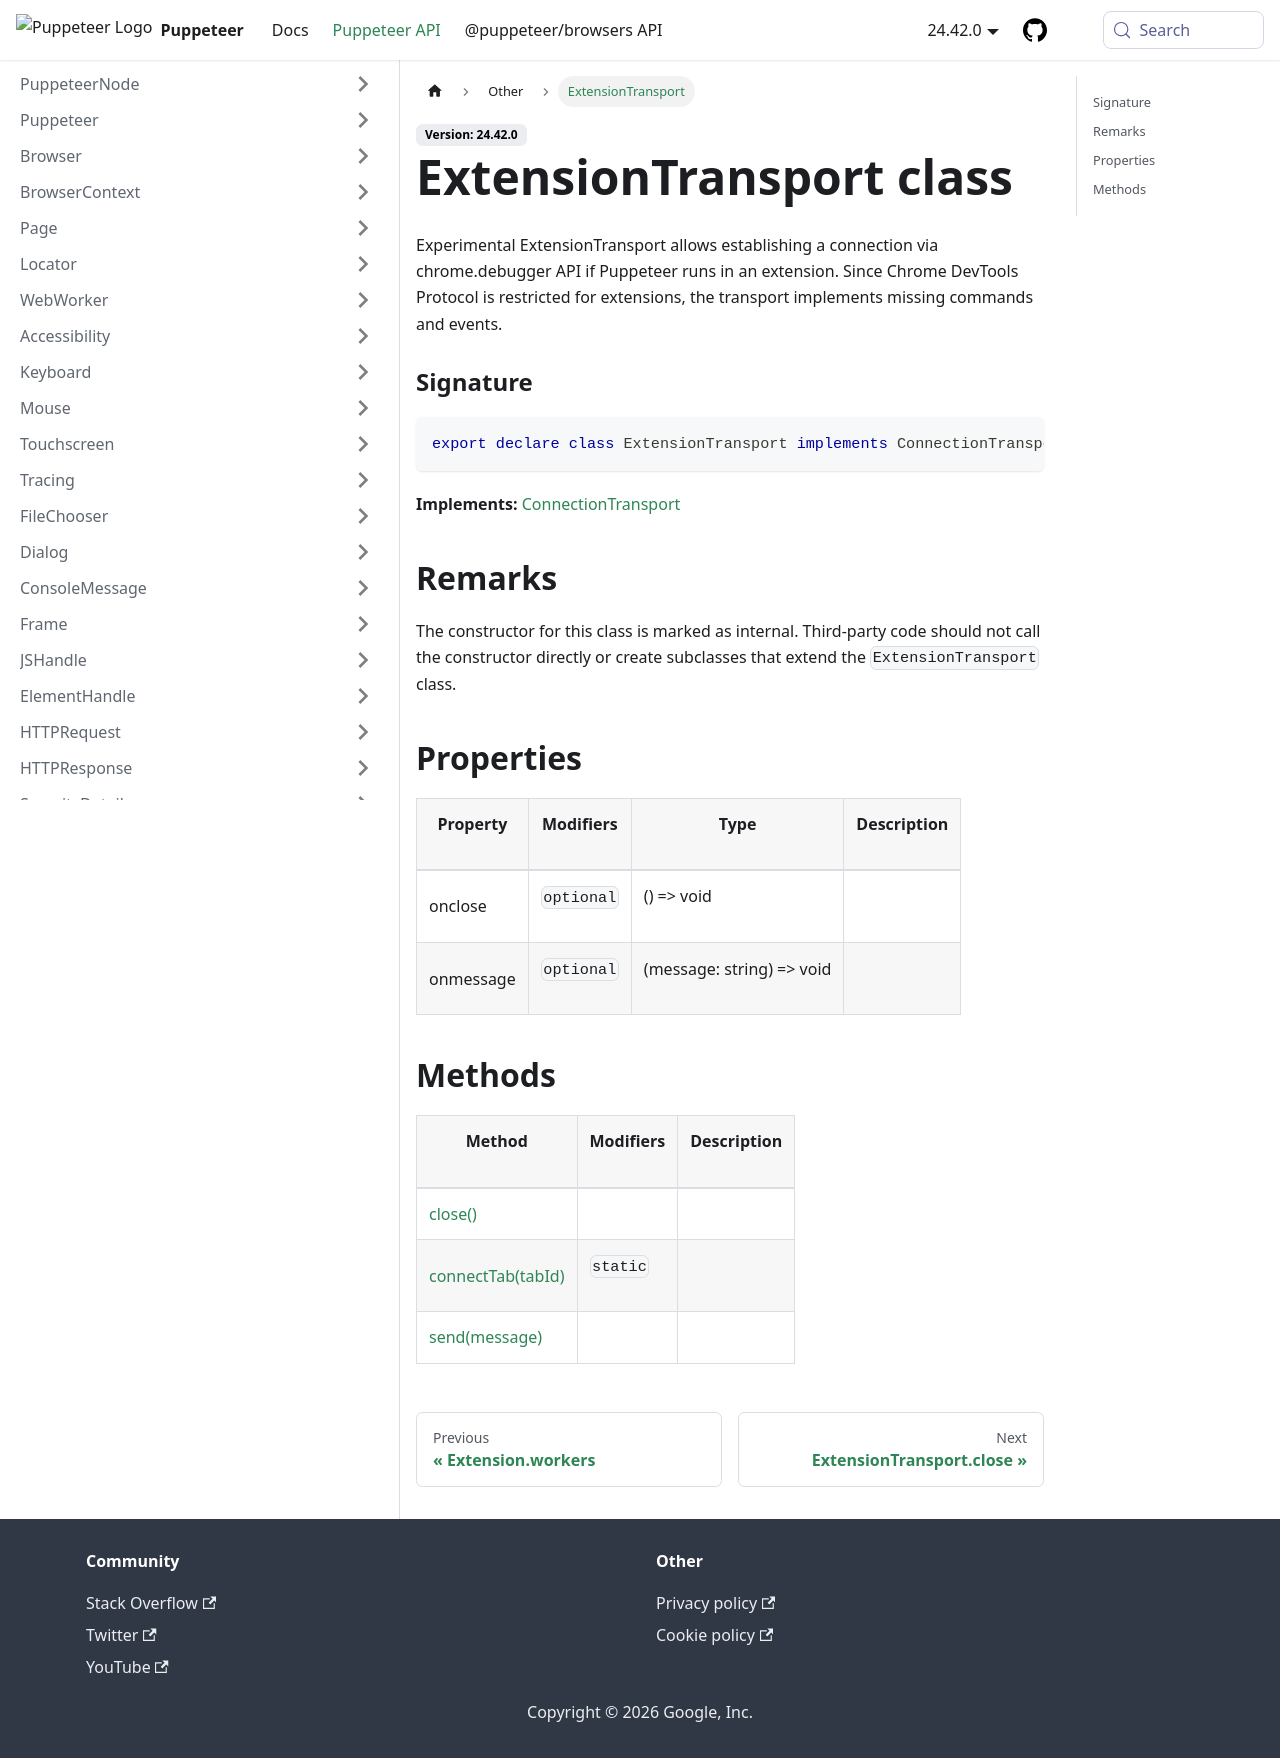

repository: fernandoesteban2408-ux/improved-funicular · page: api/puppeteer.extensiontransport.html · generator: docusaurus

---
sidebar_label: ExtensionTransport
---

# ExtensionTransport class

Experimental ExtensionTransport allows establishing a connection via chrome.debugger API if Puppeteer runs in an extension. Since Chrome DevTools Protocol is restricted for extensions, the transport implements missing commands and events.

### Signature

```typescript
export declare class ExtensionTransport implements ConnectionTransport
```

**Implements:** [ConnectionTransport](./puppeteer.connectiontransport.md)

## Remarks

The constructor for this class is marked as internal. Third-party code should not call the constructor directly or create subclasses that extend the `ExtensionTransport` class.

## Properties

<table><thead><tr><th>

Property

</th><th>

Modifiers

</th><th>

Type

</th><th>

Description

</th></tr></thead>
<tbody><tr><td>

<span id="onclose">onclose</span>

</td><td>

`optional`

</td><td>

() =&gt; void

</td><td>

</td></tr>
<tr><td>

<span id="onmessage">onmessage</span>

</td><td>

`optional`

</td><td>

(message: string) =&gt; void

</td><td>

</td></tr>
</tbody></table>

## Methods

<table><thead><tr><th>

Method

</th><th>

Modifiers

</th><th>

Description

</th></tr></thead>
<tbody><tr><td>

<span id="close">[close()](./puppeteer.extensiontransport.close.md)</span>

</td><td>

</td><td>

</td></tr>
<tr><td>

<span id="connecttab">[connectTab(tabId)](./puppeteer.extensiontransport.connecttab.md)</span>

</td><td>

`static`

</td><td>

</td></tr>
<tr><td>

<span id="send">[send(message)](./puppeteer.extensiontransport.send.md)</span>

</td><td>

</td><td>

</td></tr>
</tbody></table>
